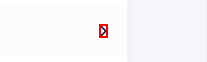
Task: Smoke Test Automation for TMNP
Workflow: Click sidebar Dispose Menu

Step 1: find the link 'Dispose'

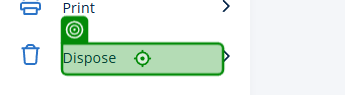
Step 2 [then]: click on the element 'Dispose' in window 'Nutrition Platform ™' (chrome.exe)
